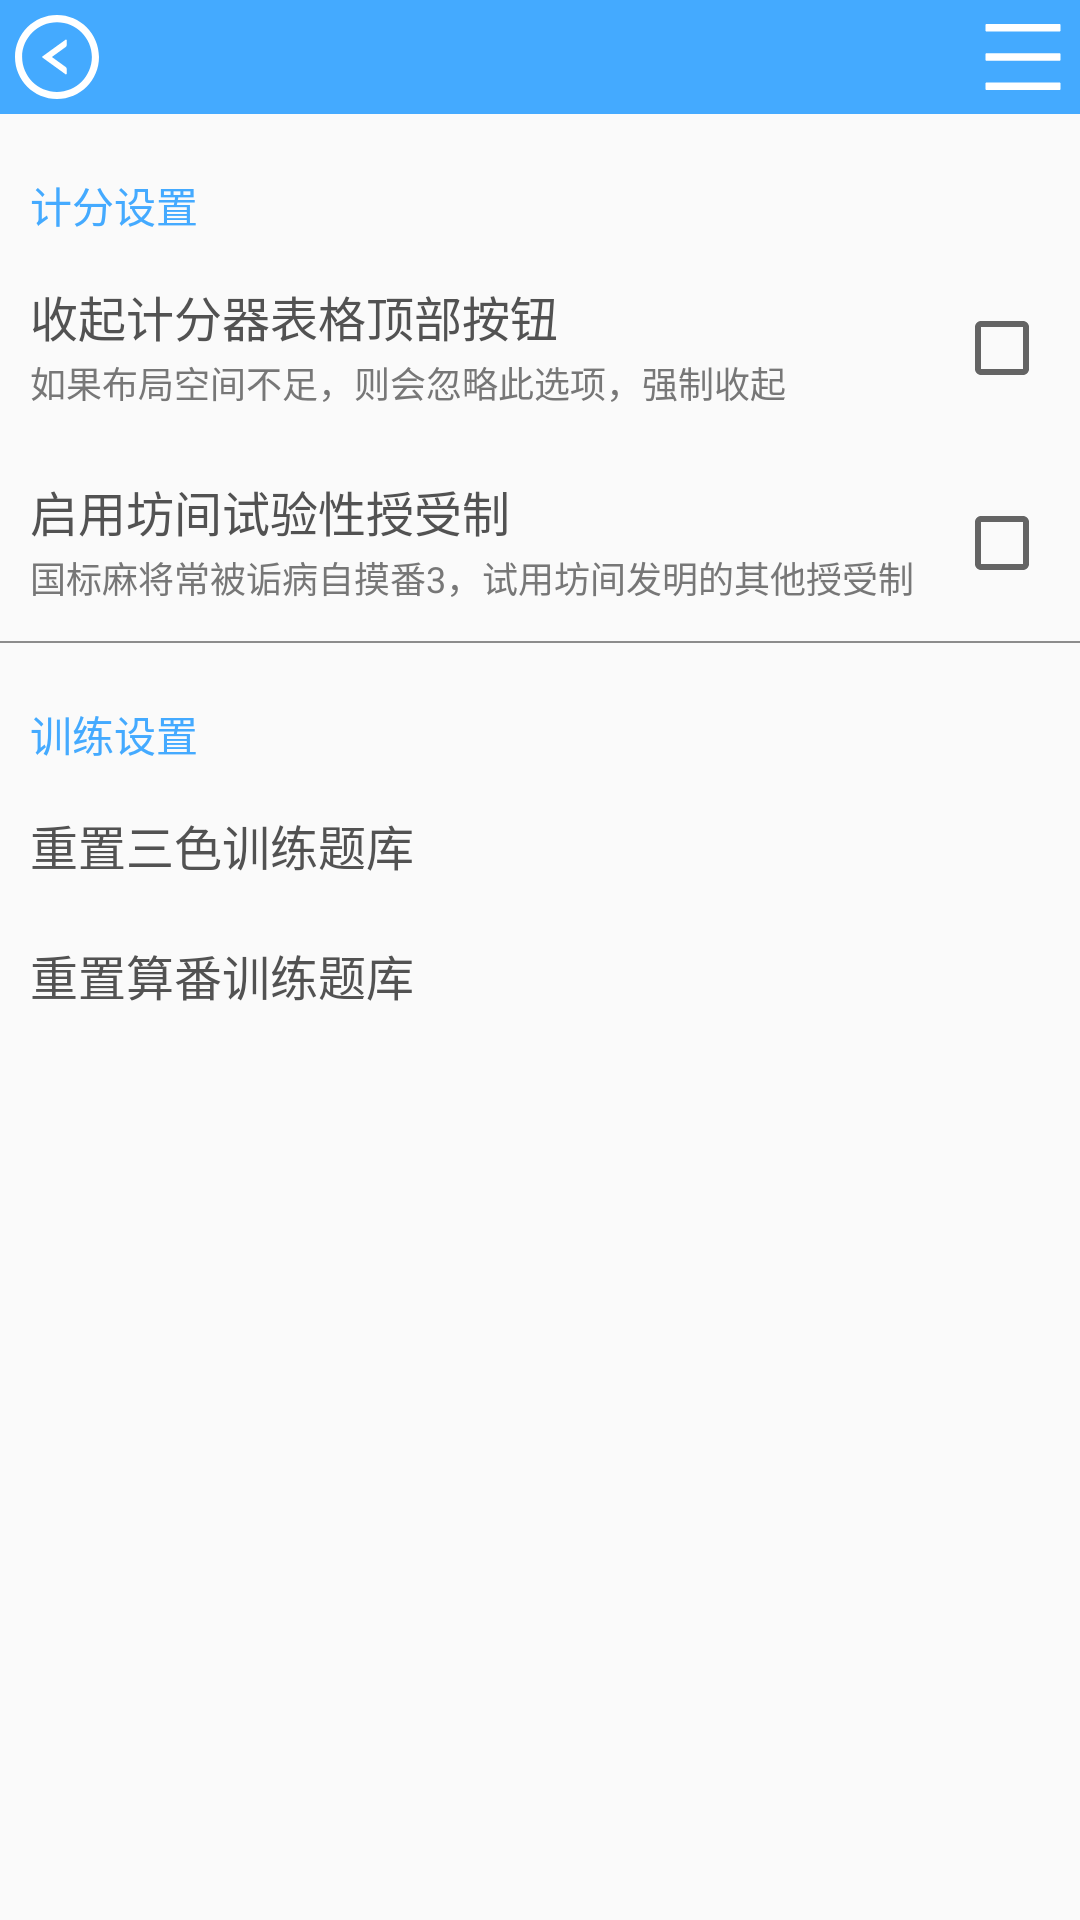

Produce the Android XML layout that renders to this screen, including the resource entries it uses.
<!-- AndroidManifest.xml: application theme Theme.ChineseOfficialMahjongHelper -->
<!-- res/layout/settings_layout.xml -->
<?xml version="1.0" encoding="utf-8"?>
<LinearLayout xmlns:android="http://schemas.android.com/apk/res/android"
    xmlns:tools="http://schemas.android.com/tools"
    tools:ignore="SpUsage,PxUsage,HardcodedText"
    android:baselineAligned="false"
    android:orientation="vertical"
    android:layout_width="match_parent"
    android:layout_height="match_parent">

    <include layout="@layout/action_bar" />

    <ScrollView
        android:layout_width="match_parent"
        android:layout_height="match_parent"
        android:fillViewport="true"
        android:scrollbars="vertical">
        <LinearLayout
            android:layout_width="match_parent"
            android:layout_height="wrap_content"
            android:baselineAligned="false"
            android:orientation="vertical">

            <TextView
                android:layout_width="match_parent"
                android:layout_height="wrap_content"
                android:layout_marginTop="@dimen/dp20"
                android:layout_marginBottom="@dimen/dp5"
                android:paddingHorizontal="@dimen/dp10"
                android:textColor="@color/theme_main"
                android:textSize="@dimen/dp14"
                android:text="计分设置" />

            <RelativeLayout
                android:id="@+id/sl_record_rl_fold"
                android:layout_width="match_parent"
                android:layout_height="wrap_content"
                android:padding="@dimen/dp10"
                android:background="?android:attr/selectableItemBackground">
                <TextView
                    android:layout_width="match_parent"
                    android:layout_height="@dimen/dp25"
                    android:layout_marginEnd="@dimen/dp40"
                    android:textColor="@color/text_2"
                    android:textSize="@dimen/dp16"
                    android:text="收起计分器表格顶部按钮" />
                <TextView
                    android:layout_width="match_parent"
                    android:layout_height="@dimen/dp20"
                    android:layout_marginTop="@dimen/dp25"
                    android:layout_marginEnd="@dimen/dp40"
                    android:textColor="@color/text_3"
                    android:textSize="@dimen/dp12"
                    android:text="如果布局空间不足，则会忽略此选项，强制收起" />
                <CheckBox
                    android:id="@+id/sl_record_cb_fold"
                    android:layout_width="wrap_content"
                    android:layout_height="wrap_content"
                    android:layout_centerVertical="true"
                    android:layout_alignParentEnd="true" />
            </RelativeLayout>

            <RelativeLayout
                android:id="@+id/sl_record_rl_pay"
                android:layout_width="match_parent"
                android:layout_height="wrap_content"
                android:padding="@dimen/dp10"
                android:background="?android:attr/selectableItemBackground">
                <TextView
                    android:layout_width="match_parent"
                    android:layout_height="@dimen/dp25"
                    android:layout_marginEnd="@dimen/dp40"
                    android:textColor="@color/text_2"
                    android:textSize="@dimen/dp16"
                    android:text="启用坊间试验性授受制" />
                <TextView
                    android:layout_width="match_parent"
                    android:layout_height="@dimen/dp20"
                    android:layout_marginTop="@dimen/dp25"
                    android:layout_marginEnd="@dimen/dp40"
                    android:textColor="@color/text_3"
                    android:textSize="@dimen/dp12"
                    android:text="国标麻将常被诟病自摸番3，试用坊间发明的其他授受制" />
                <CheckBox
                    android:id="@+id/sl_record_cb_pay"
                    android:layout_width="wrap_content"
                    android:layout_height="wrap_content"
                    android:layout_centerVertical="true"
                    android:layout_alignParentEnd="true" />
            </RelativeLayout>

            <View
                android:layout_width="match_parent"
                android:layout_height="2px"
                android:background="@color/gray_6" />

            <TextView
                android:layout_width="match_parent"
                android:layout_height="wrap_content"
                android:layout_marginTop="@dimen/dp20"
                android:layout_marginBottom="@dimen/dp5"
                android:paddingHorizontal="@dimen/dp10"
                android:textColor="@color/theme_main"
                android:textSize="@dimen/dp14"
                android:text="训练设置" />

            <TextView
                android:id="@+id/sl_train_txt_discard"
                android:layout_width="match_parent"
                android:layout_height="wrap_content"
                android:padding="@dimen/dp10"
                android:gravity="center_vertical"
                android:background="?android:attr/selectableItemBackground"
                android:textColor="@color/text_2"
                android:textSize="@dimen/dp16"
                android:text="重置三色训练题库" />

            <TextView
                android:id="@+id/sl_train_txt_count"
                android:layout_width="match_parent"
                android:layout_height="wrap_content"
                android:padding="@dimen/dp10"
                android:gravity="center_vertical"
                android:background="?android:attr/selectableItemBackground"
                android:textColor="@color/text_2"
                android:textSize="@dimen/dp16"
                android:text="重置算番训练题库" />

        </LinearLayout>
    </ScrollView>

</LinearLayout>
<!-- res/layout/action_bar.xml (included above) -->
<?xml version="1.0" encoding="utf-8"?>
<RelativeLayout xmlns:android="http://schemas.android.com/apk/res/android"
    xmlns:tools="http://schemas.android.com/tools"
    tools:ignore="SpUsage,ContentDescription"
    android:id="@+id/ab_l"
    android:layout_width="match_parent"
    android:layout_height="@dimen/dp38"
    android:background="@color/theme_main">

    <ImageButton
        android:id="@+id/ab_l_btn"
        android:layout_width="@dimen/dp28"
        android:layout_height="@dimen/dp28"
        android:layout_margin="@dimen/dp5"
        android:stateListAnimator="@animator/button_scale_animator"
        android:background="@drawable/ic_arrow_left">
    </ImageButton>

    <ImageButton
        android:id="@+id/ab_r_btn"
        android:layout_width="@dimen/dp28"
        android:layout_height="@dimen/dp28"
        android:layout_margin="@dimen/dp5"
        android:stateListAnimator="@animator/button_scale_animator"
        android:background="@drawable/ic_menu"
        android:layout_alignParentEnd="true">
    </ImageButton>

    <TextView
        android:id="@+id/ab_txt"
        android:layout_width="match_parent"
        android:layout_height="match_parent"
        android:layout_marginHorizontal="@dimen/dp38"
        android:textColor="#fff"
        android:textSize="@dimen/dp20"
        android:gravity="center"
        android:ellipsize="middle"
        android:singleLine="true" />

</RelativeLayout>
<!-- resources referenced by this layout -->
<resources>
  <color name="gray_6">#8c8c8c</color>
  <color name="text_2">#525252</color>
  <color name="text_3">#777777</color>
  <color name="theme_main">#44aaff</color>
  <dimen name="dp10">10dp</dimen>
  <dimen name="dp12">12dp</dimen>
  <dimen name="dp14">14dp</dimen>
  <dimen name="dp16">16dp</dimen>
  <dimen name="dp20">20dp</dimen>
  <dimen name="dp25">25dp</dimen>
  <dimen name="dp28">28dp</dimen>
  <dimen name="dp38">38dp</dimen>
  <dimen name="dp40">40dp</dimen>
  <dimen name="dp5">5dp</dimen>
  <!-- drawable ic_arrow_left (drawable) -->
  <vector xmlns:android="http://schemas.android.com/apk/res/android"
      android:width="1dp"
      android:height="1dp"
      android:viewportWidth="896"
      android:viewportHeight="896">
    <path
        android:pathData="M539.3,263.5l-246,178a7.95,7.95 0,0 0,0 12.9l246,178c5.3,3.8 12.7,0 12.7,-6.5L552,579c0,-10.2 -4.9,-19.9 -13.2,-25.9L393.4,448l145.4,-105.2c8.3,-6 13.2,-15.6 13.2,-25.9L552,270c0,-6.5 -7.4,-10.3 -12.7,-6.5z"
        android:fillColor="#fff"/>
    <path
        android:pathData="M448,0C200.6,0 0,200.6 0,448s200.6,448 448,448 448,-200.6 448,-448S695.4,0 448,0zM448,820c-205.4,0 -372,-166.6 -372,-372s166.6,-372 372,-372 372,166.6 372,372 -166.6,372 -372,372z"
        android:fillColor="#fff"/>
  </vector>
  <!-- drawable ic_menu (drawable) -->
  <vector xmlns:android="http://schemas.android.com/apk/res/android"
      android:width="1dp"
      android:height="1dp"
      android:viewportWidth="896"
      android:viewportHeight="896">
    <path
        android:pathData="M840,96L56,96c-4.4,0 -8,3.6 -8,8v64c0,4.4 3.6,8 8,8h784c4.4,0 8,-3.6 8,-8v-64c0,-4.4 -3.6,-8 -8,-8zM840,720L56,720c-4.4,0 -8,3.6 -8,8v64c0,4.4 3.6,8 8,8h784c4.4,0 8,-3.6 8,-8v-64c0,-4.4 -3.6,-8 -8,-8zM840,408L56,408c-4.4,0 -8,3.6 -8,8v64c0,4.4 3.6,8 8,8h784c4.4,0 8,-3.6 8,-8v-64c0,-4.4 -3.6,-8 -8,-8z"
        android:fillColor="#fff"/>
  </vector>
  <style name="Theme.ChineseOfficialMahjongHelper" parent="Theme.AppCompat.DayNight.NoActionBar">
          
          <item name="colorPrimary">@color/theme_main</item>
          <item name="colorPrimaryVariant">@color/theme_pressed</item>
          <item name="colorOnPrimary">#fff</item>
          
          <item name="colorSecondary">@color/theme_main</item>
          <item name="colorSecondaryVariant">@color/theme_pressed</item>
          <item name="colorOnSecondary">@color/text_1</item>
          
          <item name="android:statusBarColor">?attr/colorPrimaryVariant</item>
          
          <item name="android:colorControlActivated">@color/theme_main</item>
      </style>
  <color name="theme_pressed">#3087d9</color>
  <color name="text_1">#2b2b2b</color>
</resources>
